Photos from the image-classification dataset "WHOI40" in the GitHub repository Malga-Vision/Anomaly-detection-in-feature-space-for-detecting-changes-in-phytoplankton-populations. Its 40 classes are: Amphidinium species, Asterionellopsis, Ceratium, Chaetoceros didymus flagellate, Chrysochromulina, Corethron, Coscinodiscus, Cylindrotheca, Dactyliosolen fragment Cerataul, Dactyliosolen, Delphineis, Dychtiocya, dynobrion, Emiliania huxleyi, Ephemera, Eucampia, Euglena, Guinardia striata, Gyrodinium, Heterocapsa triquetra, Katodinium or Torodinium, Laboea strobila, Mesodinium species, Paralia, Phaeocystis, Pleurosigma, Prorocentrum, Proterythropsis species, Pseudochattonella farcimen, Pyramimonas longicauda, Rhizosolenia, Skeletonema, Strombidium morphotype 1, Thalassionema, Thalassiosira dirty, Tintinnid, dino30, flagellate species 3, kite flagellates, pennate morphotype 1.

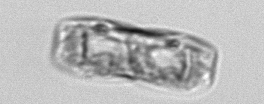
Label: pennate morphotype 1

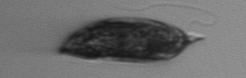
Label: Prorocentrum

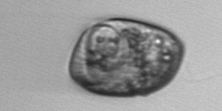
Label: Gyrodinium

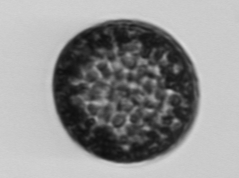
Label: Coscinodiscus

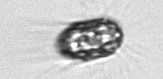
Label: Corethron

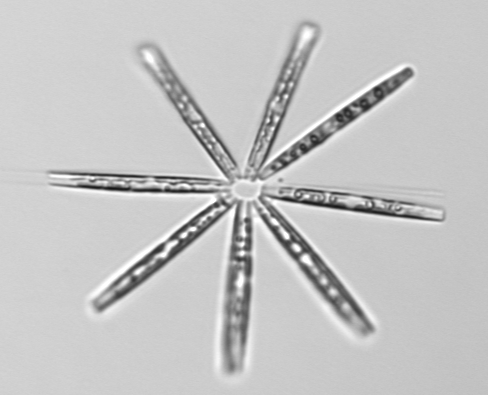
Label: Thalassionema
